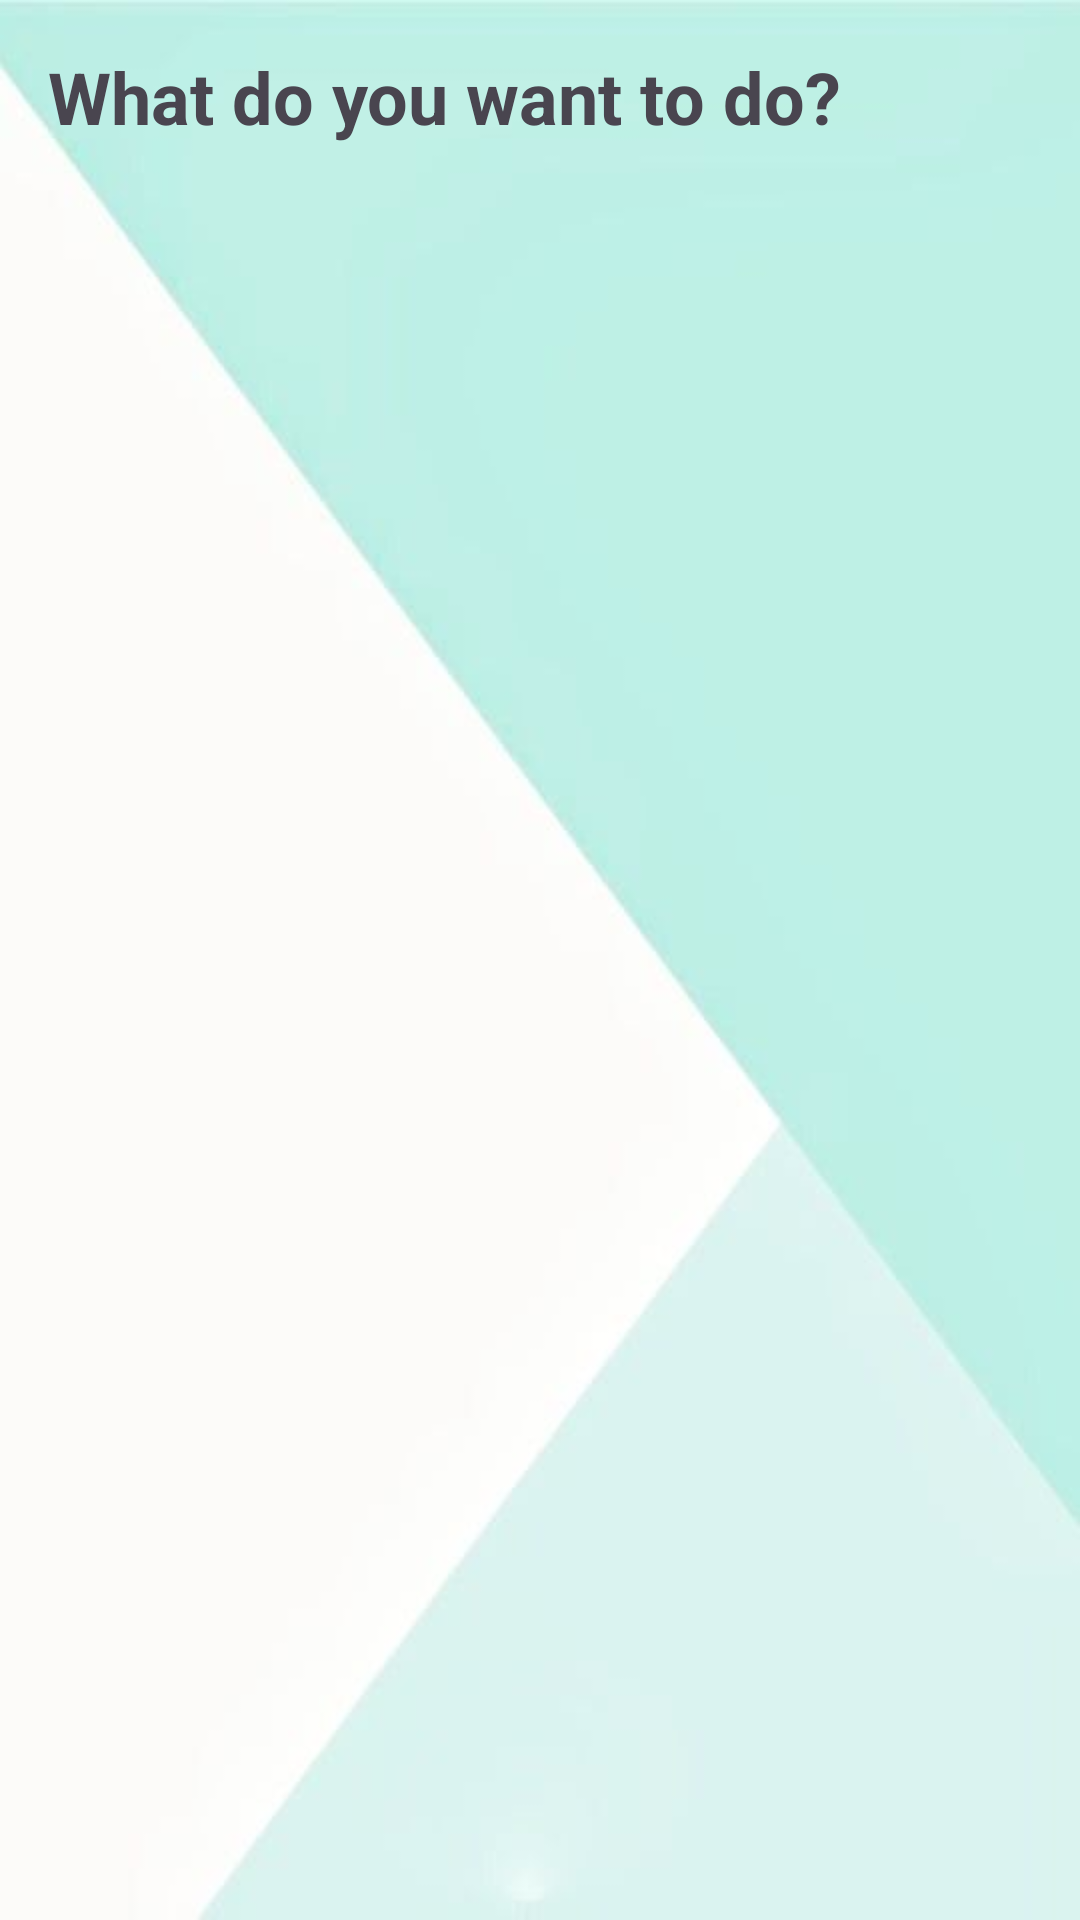

Write the Android layout XML for this screen, with the resource values it uses.
<!-- AndroidManifest.xml: application theme Theme.ProjectAdd -->
<!-- res/layout/activity_choose_lab_option.xml -->
<?xml version="1.0" encoding="utf-8"?>
<LinearLayout xmlns:android="http://schemas.android.com/apk/res/android"
    android:layout_width="match_parent"
    android:layout_height="match_parent"
    xmlns:tools="http://schemas.android.com/tools"
    android:orientation="vertical"
    android:padding="16dp"
    android:background="@drawable/selected"
    tools:context=".ChooseLabOptionActivity">

    <TextView
        android:layout_width="wrap_content"
        android:layout_height="wrap_content"
        android:text="What do you want to do?"
        android:textSize="24sp"
        android:textStyle="bold" />

    <LinearLayout
        android:layout_width="match_parent"
        android:layout_height="wrap_content"
        android:layout_marginTop="16dp"
        android:layout_weight="1"
        android:orientation="vertical">

        <ImageView
            android:id="@+id/ivUploadDocument"
            android:layout_width="match_parent"
            android:layout_height="0dp"
            android:layout_marginTop="40dp"
            android:layout_marginBottom="24dp"
            android:layout_weight="1"
            android:contentDescription="Upload Document"
            android:scaleType="fitCenter"

            android:src="@drawable/upload" />

        <ImageView
            android:id="@+id/ivViewDocuments"
            android:layout_width="match_parent"
            android:layout_height="0dp"
            android:layout_marginTop="32dp"
            android:layout_marginBottom="32dp"
            android:layout_weight="1"
            android:contentDescription="View Uploaded Documents"
            android:scaleType="fitCenter"
            android:src="@drawable/view" />
    </LinearLayout>
</LinearLayout>
<!-- resources referenced by this layout -->
<resources>
  <!-- drawable selected: jpg bitmap (drawable, 7336 bytes) -->
  <style name="Theme.ProjectAdd" parent="Base.Theme.ProjectAdd" />
  <style name="Base.Theme.ProjectAdd" parent="Theme.Material3.DayNight.NoActionBar">
          
          
      </style>
</resources>
